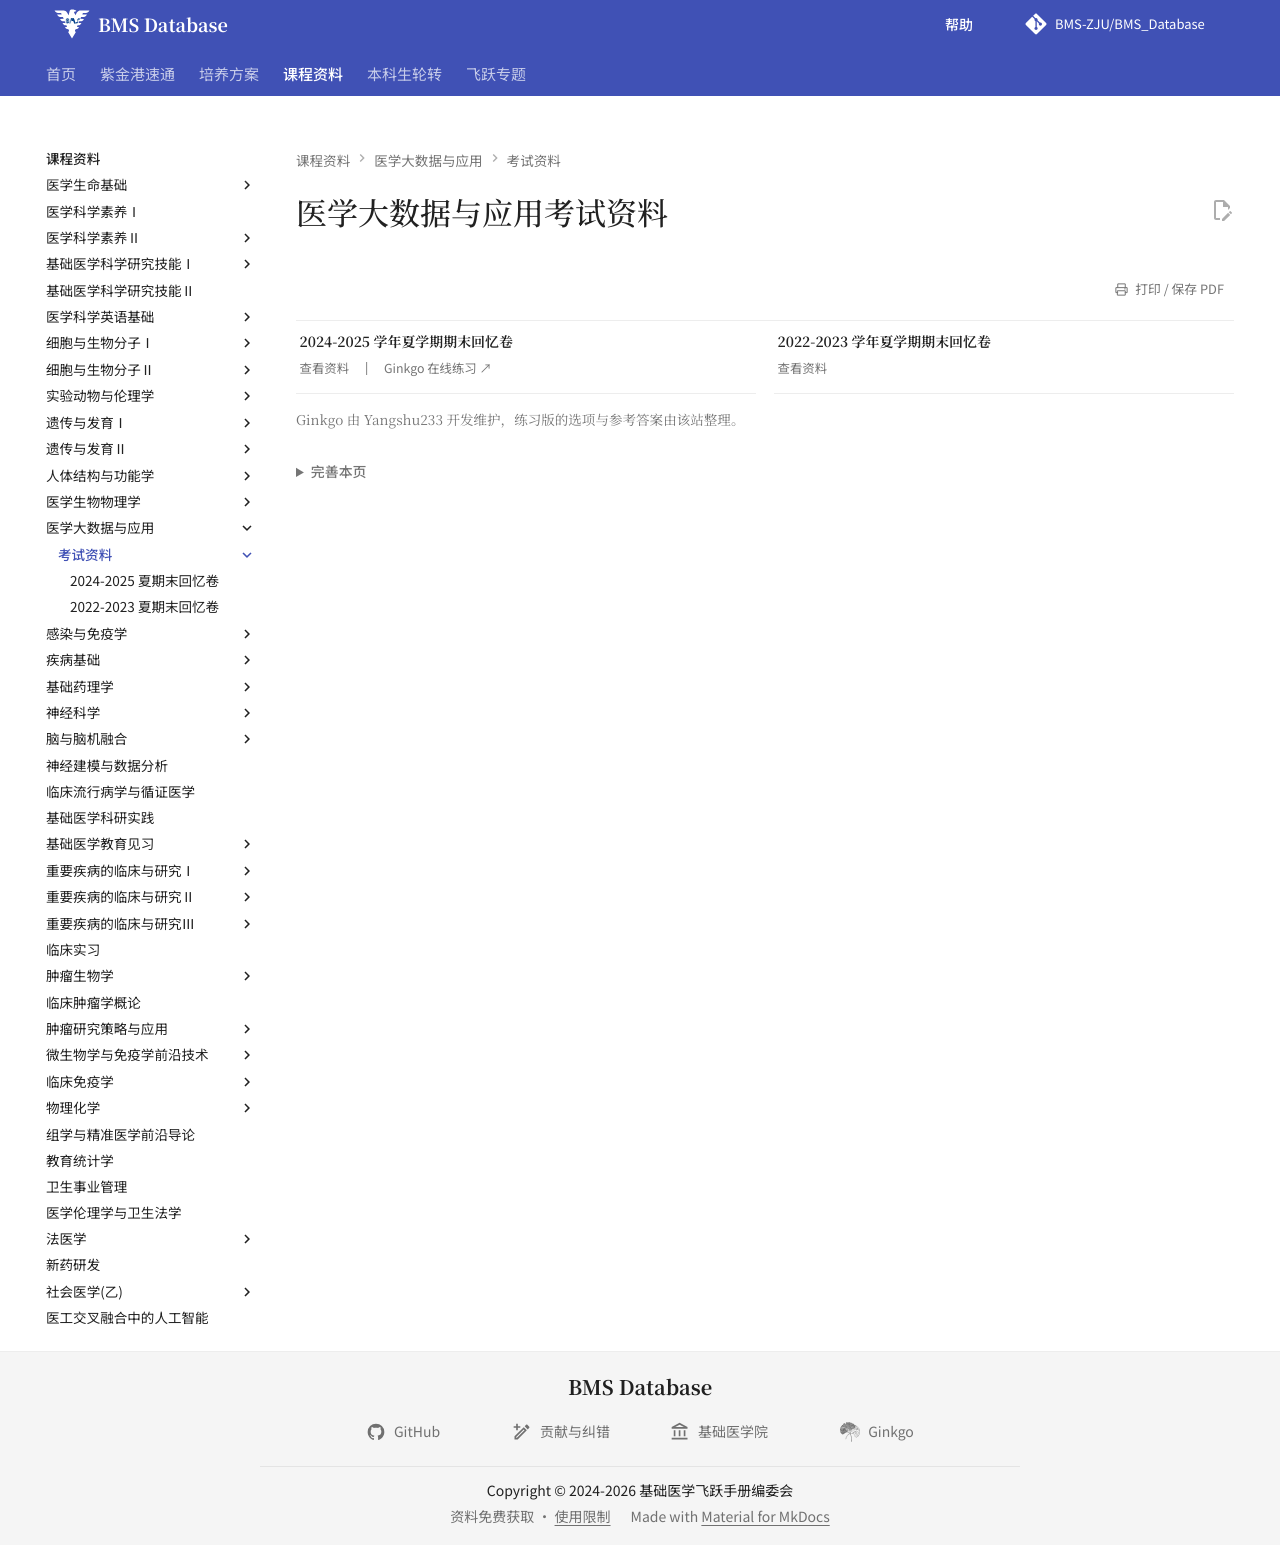

repository: BMS-ZJU/BMS_Database · page: courses/medical-big-data-and-application/exams/index.html · generator: mkdocs

---
comments: false
hide:
  - toc
---

# 医学大数据与应用考试资料

<div class="grid cards course-resource-grid" markdown>

-   **2024-2025 学年夏学期期末回忆卷**

    ---

    [查看资料](2024-2025-final-exam-recall.md){ .resource-read-link }
    [Ginkgo 在线练习 ↗](https://yangshu233-snow.github.io/ZJUBMS-Ginkgo/%E5%8C%BB%E5%AD%A6%E5%A4%A7%E6%95%B0%E6%8D%AE%E4%B8%8E%E5%BA%94%E7%94%A8/2024-2025%E5%A4%8F%E6%9C%9F%E6%9C%AB%E5%9B%9E%E5%BF%86%E5%8D%B7.html){ .resource-practice-link target="_blank" rel="noopener" }

-   **2022-2023 学年夏学期期末回忆卷**

    ---

    [查看资料](2022-2023-final-exam-recall.md)

</div>

<p class="course-source-note">Ginkgo 由 Yangshu233 开发维护，练习版的选项与参考答案由该站整理。</p>
